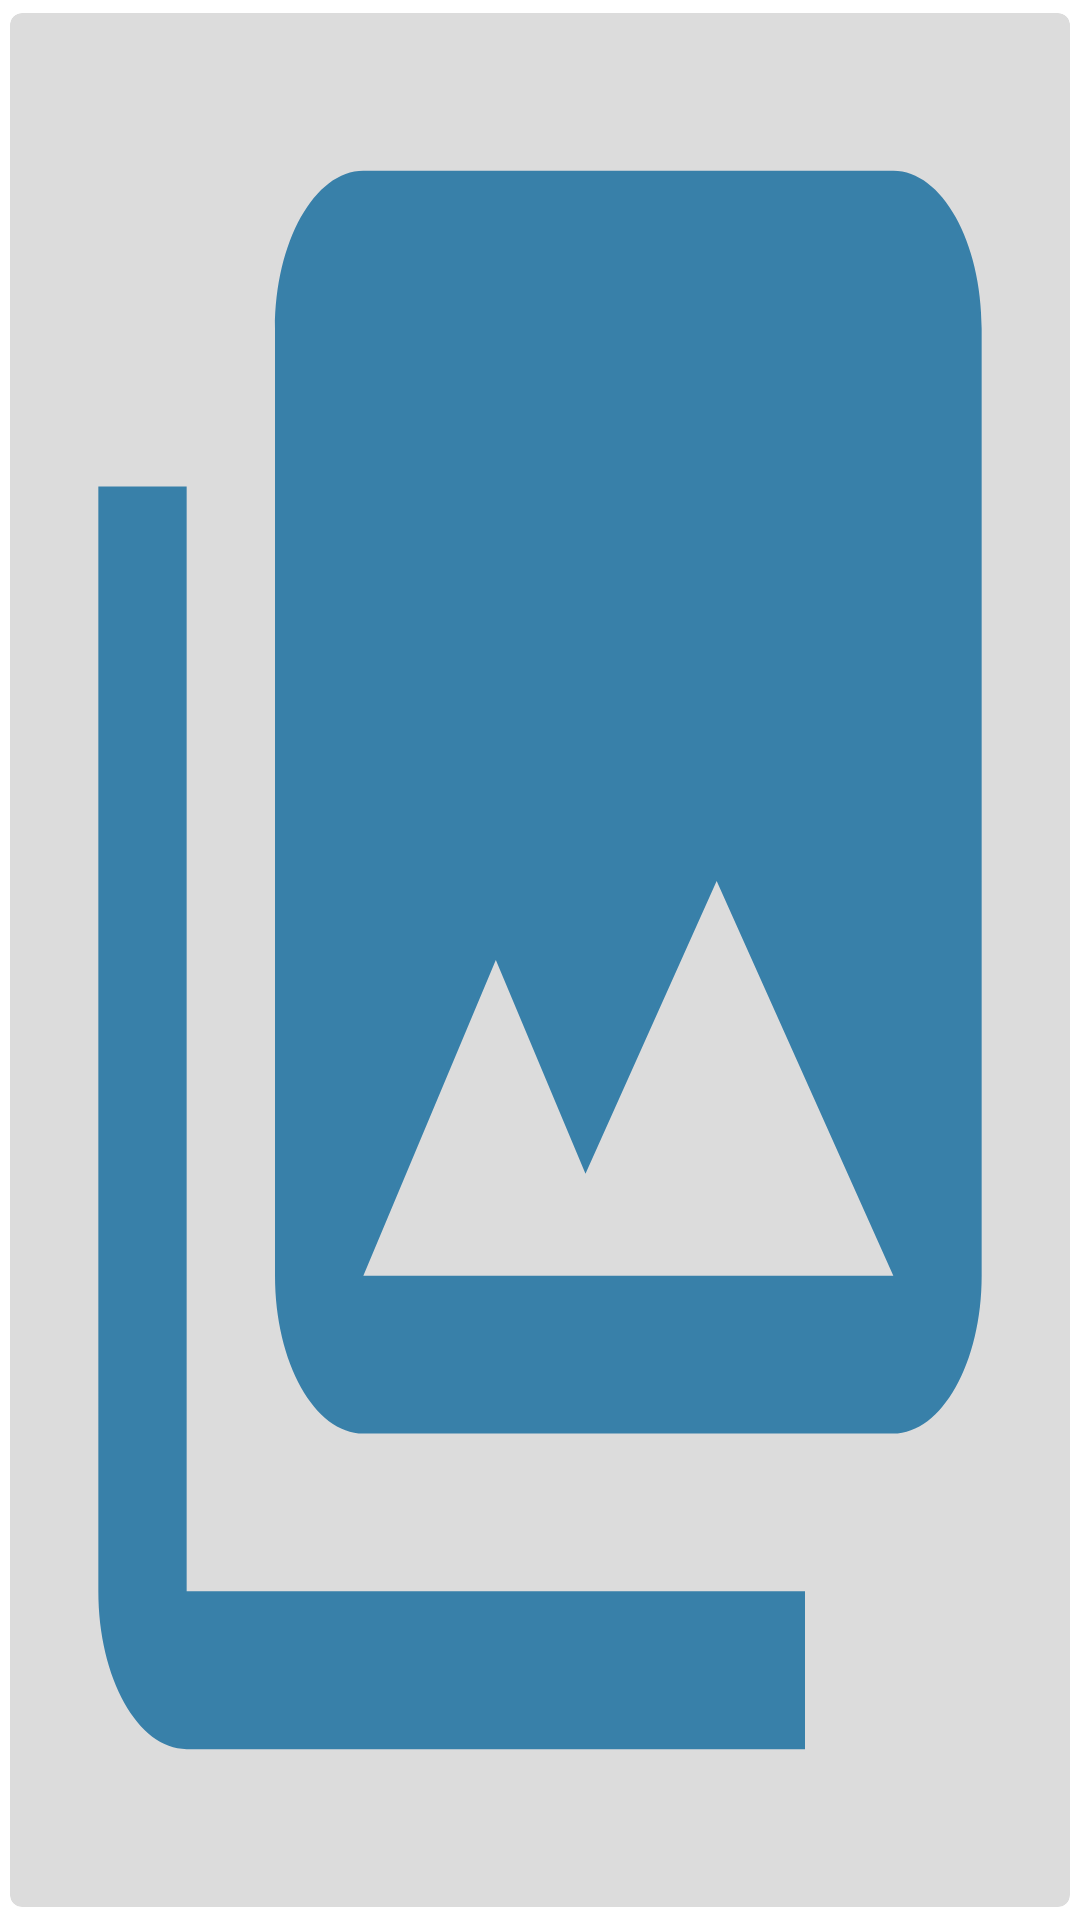

Android layout source for this screen:
<!-- AndroidManifest.xml: application theme Theme.Family_chat_socket -->
<!-- res/layout/image_item.xml -->
<?xml version="1.0" encoding="utf-8"?>
<com.google.android.material.card.MaterialCardView xmlns:android="http://schemas.android.com/apk/res/android"
    xmlns:app="http://schemas.android.com/apk/res-auto"
    android:id="@+id/cv_image"
    android:layout_width="wrap_content"
    android:layout_height="wrap_content"
    android:layout_margin="4dp"
    android:clickable="true"
    android:focusable="true"
    app:cardBackgroundColor="#DCDCDC"
    app:cardCornerRadius="4dp"
    app:cardElevation="0dp"
    app:cardUseCompatPadding="true">

    <androidx.appcompat.widget.AppCompatImageView
        android:id="@+id/iv_image"
        android:layout_width="match_parent"
        android:layout_height="match_parent"
        android:scaleType="fitXY"
        app:layout_constraintBottom_toBottomOf="parent"
        app:layout_constraintEnd_toEndOf="parent"
        app:layout_constraintStart_toStartOf="parent"
        app:layout_constraintTop_toTopOf="parent"
        app:srcCompat="@drawable/ic_image" />
</com.google.android.material.card.MaterialCardView>
<!-- resources referenced by this layout -->
<resources>
  <!-- drawable ic_image (drawable) -->
  <vector android:height="24dp" android:tint="#3880A9"
      android:viewportHeight="24" android:viewportWidth="24"
      android:width="24dp" xmlns:android="http://schemas.android.com/apk/res/android">
      <path android:fillColor="@android:color/white" android:pathData="M22,16L22,4c0,-1.1 -0.9,-2 -2,-2L8,2c-1.1,0 -2,0.9 -2,2v12c0,1.1 0.9,2 2,2h12c1.1,0 2,-0.9 2,-2zM11,12l2.03,2.71L16,11l4,5L8,16l3,-4zM2,6v14c0,1.1 0.9,2 2,2h14v-2L4,20L4,6L2,6z"/>
  </vector>
  <style name="Theme.Family_chat_socket" parent="Theme.MaterialComponents.Light.DarkActionBar">
          
          <item name="colorPrimary">@color/purple_500</item>
          <item name="colorPrimaryVariant">@color/purple_700</item>
          <item name="colorOnPrimary">@color/white</item>
          
          <item name="colorSecondary">@color/teal_200</item>
          <item name="colorSecondaryVariant">@color/teal_700</item>
          <item name="colorOnSecondary">@color/black</item>
          
          <item name="android:statusBarColor" tools:targetApi="l">?attr/colorPrimaryVariant</item>
          
      </style>
  <!-- not gathered from this repository: default colours our renderer supplied (Android Studio template values) -->
  <color name="purple_500">#FF6200EE</color>
  <color name="purple_700">#FF3700B3</color>
  <color name="teal_200">#FF03DAC5</color>
  <color name="teal_700">#FF018786</color>
  <color name="black">#FF000000</color>
  <color name="white">#FFFFFFFF</color>
</resources>
